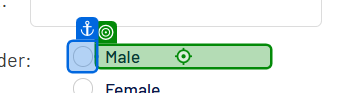
Task: Captures the date into Web and Desktop Application
Workflow: WebDataCapturing

Step 1 [then]: click on 'Male'

Step 2 [else]: click on 'Female' (no picture)

Step 3: type [CurrentRow(3).ToString] into the text box (chrome.exe) (no picture)

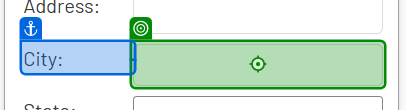
Step 4: type [CurrentRow(4).ToString] into the text box (chrome.exe)

Step 5: select [CurrentRow(5).ToString] in the drop-down (chrome.exe) (no picture)

Step 6: type [CurrentRow(6).ToString] into the text box (chrome.exe) (no picture)

Step 7: type [CurrentRow(7).ToString] into the text box (chrome.exe) (no picture)

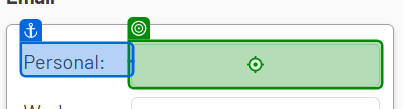
Step 8: type [CurrentRow(9).ToString] into the text box (chrome.exe)
